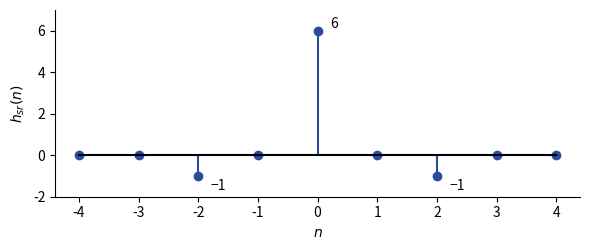

Write Python code to recreate this figure. (Note: this script raises an exception after producing the figure.)
"""TSIG1, partiel 2019-2020, exercice 2 : h = δ(n) - 2δ(n-1) - δ(n-2) en cascade avec h(-n) ;
h_sr(n) = h(n) * h(-n) = {-1, 0, 6, 0, -1} pour n = -2..2. Figure calculée.
Régénérer : python ann-2019-hsr.py"""
import numpy as np
import matplotlib
matplotlib.use("Agg")
import matplotlib.pyplot as plt
plt.rcParams.update({"font.family": "sans-serif", "font.size": 10, "svg.fonttype": "none"})
h = np.array([1, -2, -1])
hsr = np.convolve(h, h[::-1])          # indices n = -2 .. 2
assert list(hsr) == [-1, 0, 6, 0, -1]
n0 = np.arange(-2, 3)
n = np.arange(-4, 5)
v = np.zeros(len(n)); v[2:7] = hsr
fig, a = plt.subplots(figsize=(6, 2.6))
a.stem(n, v, linefmt="#2B4C9B", markerfmt="o", basefmt="k-")
for k, val in zip(n0, hsr):
    if val:
        a.annotate(f"{val:d}".replace("-", "−"), (k, val), textcoords="offset points",
                   xytext=(9, 2 if val > 0 else -10))
a.set_xticks(n); a.set_ylim(-2, 7)
a.set_xlabel("$n$"); a.set_ylabel("$h_{sr}(n)$")
a.spines[["top", "right"]].set_visible(False)
fig.tight_layout(); fig.savefig(__file__.replace(".py", ".svg"))
